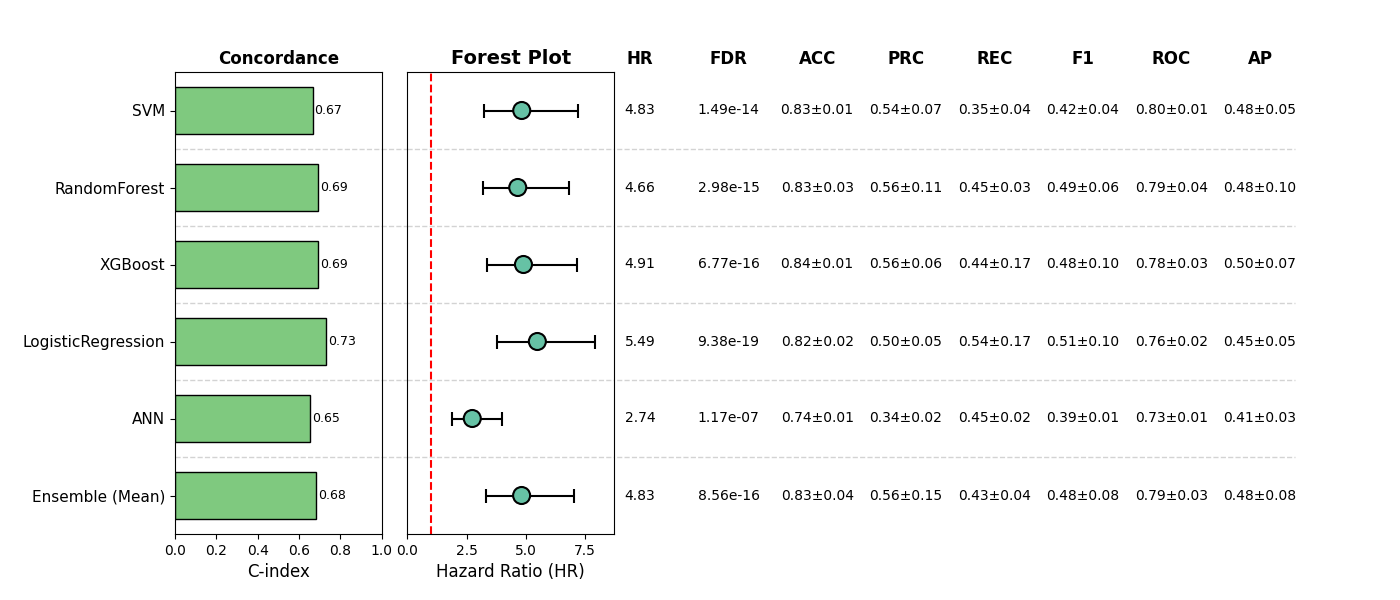

The table this chart was drawn from, first rows:
, Model, HR, CI_lower, CI_upper, p, cindex, accuracy_mean, accuracy_std, precision_mean, precision_std, recall_mean, recall_std, f1_mean, f1_std, roc_auc_mean, roc_auc_std, pr_auc_mean, pr_auc_std, FDR, Sig
0, SVM, 4.833, 3.238, 7.213, 1.2438227492988206e-14, 0.6653, 0.8285, 0.01202, 0.5355, 0.06615, 0.3473, 0.03595, 0.4206, 0.04288, 0.8006, 0.01417, 0.4811, 0.05485, 1.4925872991585846e-14, True
1, RandomForest, 4.663, 3.189, 6.819, 1.9878167234906127e-15, 0.692, 0.8343, 0.0263, 0.5586, 0.1112, 0.4452, 0.03454, 0.4934, 0.062, 0.7856, 0.04071, 0.4824, 0.09598, 2.9817250852359192e-15, True
2, XGBoost, 4.906, 3.356, 7.173, 2.257205372319996e-16, 0.6911, 0.8363, 0.00955, 0.5567, 0.05524, 0.4437, 0.1724, 0.4759, 0.103, 0.7776, 0.03225, 0.4957, 0.06641, 6.771616116959988e-16, True
3, LogisticRegression, 5.494, 3.797, 7.948, 1.5635458747668097e-19, 0.7288, 0.8226, 0.01535, 0.4974, 0.05255, 0.5416, 0.1713, 0.511, 0.09747, 0.7623, 0.02413, 0.4489, 0.05169, 9.381275248600858e-19, True
4, ANN, 2.74, 1.887, 3.979, 1.172099059248388e-07, 0.6536, 0.7446, 0.01459, 0.3405, 0.02342, 0.4459, 0.01974, 0.3853, 0.01455, 0.7263, 0.01452, 0.413, 0.02653, 1.172099059248388e-07, True
5, Ensemble (Mean), 4.828, 3.303, 7.056, 4.2779795646347483e-16, 0.684, 0.8304, 0.03605, 0.5567, 0.1452, 0.4344, 0.03586, 0.4842, 0.07812, 0.7893, 0.03037, 0.4832, 0.07654, 8.555959129269497e-16, True
